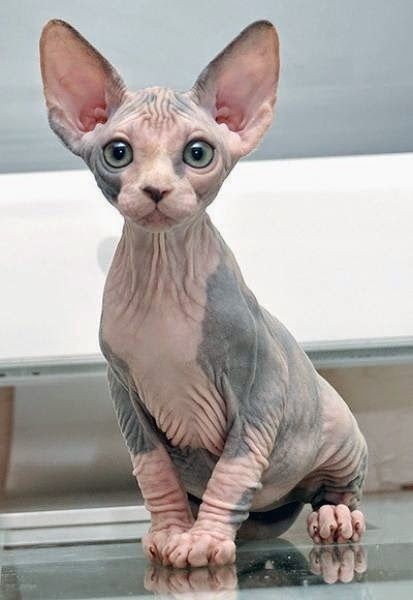
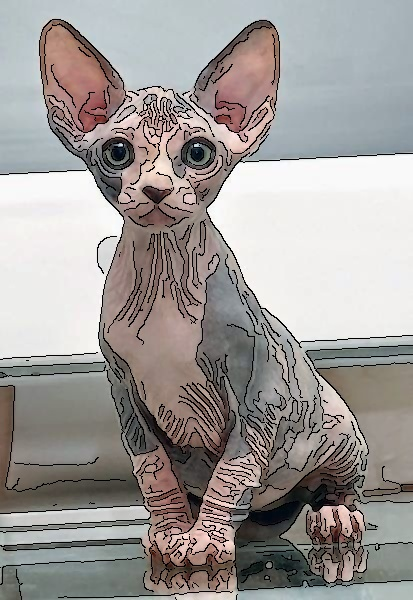
Input picture: input.jpg (413x600), committed beside the script.
Output picture: output.jpg (413x600), as committed by the script's author.
Transform script: cartoonize.py (Python; library hint: OpenCV): line 47 names the input picture, line 53 names the output picture.
# Digitalis kepfeldolgozas
# Harmadik felevkozi beadando feladat

import cv2


def cartoonize(original_img, line, blur):
    # homogenebb kep elokeszitese:
    # median szures vegrehajtasa
    median_img = cv2.medianBlur(original_img, blur)
    cv2.imshow('blurred img', median_img)

    # elkep elokeszitese:
    # elkereses Canny eldetektorral
    gaussian_img = cv2.GaussianBlur(median_img, (5, 5), 2.0)
    canny_img = cv2.Canny(gaussian_img, 200, 700, None, 5, True)
    # cv2.imshow('canny img', canny_img)

    # elek megvastagitasa morfologiai dilatacioval
    struct_element = cv2.getStructuringElement(cv2.MORPH_ELLIPSE, (line, line))
    canny_img_dilate = cv2.dilate(canny_img, struct_element)
    cv2.imshow('outline', cv2.bitwise_not(canny_img_dilate))

    # vegeredmeny eloallitasa:
    # elek helyen fekete szinnel helyettesitjuk a kepeket a medianszurt kepen
    # kep csatornakra bontasa
    b, g, r = cv2.split(median_img)

    # elkep negaltjaval logikai ES muvelet vegrehajtasa a szincsatornakon
    canny_img_neg = cv2.bitwise_not(canny_img_dilate)
    b_and = cv2.bitwise_and(b, canny_img_neg)
    g_and = cv2.bitwise_and(g, canny_img_neg)
    r_and = cv2.bitwise_and(r, canny_img_neg)

    # eredmenycsatornak egyesitese
    result = cv2.merge([b_and, g_and, r_and])
    cv2.imshow('result', result)

    cv2.waitKey(0)
    cv2.destroyAllWindows()

    return result



# szines kep beolvasasa:
img = cv2.imread('input.jpg', cv2.IMREAD_COLOR)

one = cartoonize(img, 3, 7)
two = cartoonize(img, 1, 3)
three = cartoonize(img, 5, 15)

cv2.imwrite('output.jpg', two)
